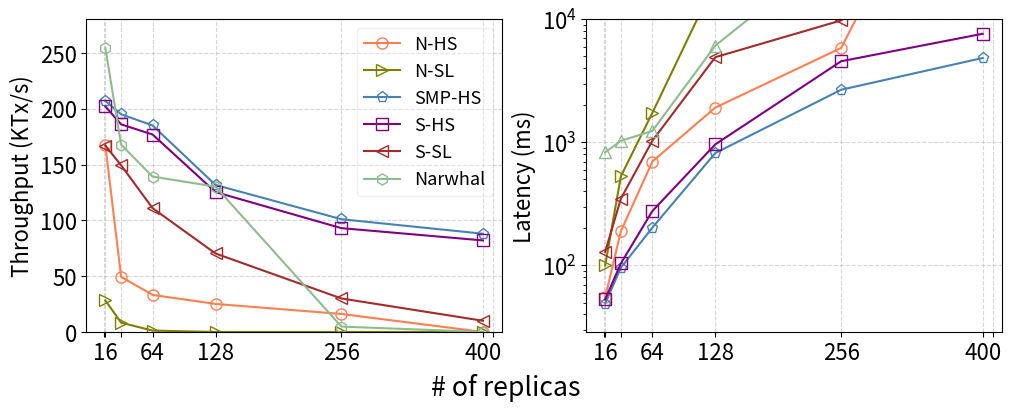

The script that saved this image:
import matplotlib.pyplot as plt

SMALL_SIZE = 8
MEDIUM_SIZE = 13
BIGGER_SIZE = 16

plt.rc('font', size=BIGGER_SIZE)          # controls default text sizes
plt.rc('axes', titlesize=BIGGER_SIZE)     # fontsize of the axes title
plt.rc('axes', labelsize=BIGGER_SIZE)    # fontsize of the x and y labels
plt.rc('xtick', labelsize=BIGGER_SIZE)    # fontsize of the tick labels
plt.rc('ytick', labelsize=BIGGER_SIZE)    # fontsize of the tick labels
plt.rc('legend', fontsize=MEDIUM_SIZE)    # legend fontsize

# batchsize = 512000
def do_plot():
    f, ax = plt.subplots(1,2,figsize=(10,4),constrained_layout=True)
    replicaNo = [16, 32, 64, 128, 256, 400]
    xticks = [14.5,16, 32, 64, 128, 256, 400, 410]
    xticks_label = ["","16", "", "64", "128", "256", "400", ""]
    thru = [
    ('N-HS',[
        167.2,
        49.3,
        33.2,
        25.1,
        16.1,
        0,
    ], 'o', 'coral'),
    ('N-SL',[
        28.2,
        8.3,
        1.2,
        0,
        0,
        0,
    ], '>', 'olive'),
    ('SMP-HS',[
        # 175,
        # 150,
        # 142,
        # 89.2,
        # 78.9,
        # 184,
        # 162,
        # 160,
        # 112,
        # 102,
        # 193,
        # 151,
        207, # batchsize = 128000
        195,
        185,
        131.7,
        101, # batchsize = 512000
        88,
    ], 'p', 'steelblue'),
    ('S-HS',[
        # 144,
        # 135,
        # 130,
        # 80.1,
        # 55.1,
        # 181,
        # 155,
        # 152,
        # 101,
        # 92,
        # 146,
        202,
        186,
        176.9,
        125.3,
        93,
        82,
    ], 's', 'purple'),
    ('S-SL',[
        167,
        149.3,
        110.9,
        70.3,
        30,
        10,
    ], '<', 'brown'),
    ('Narwhal',[
        254.3, # 173.3, 16
        167.8, # 32
        139.2, # 64
        130.2, # 128
        4.8, # 256
        0, # 400
    ], 'h', 'darkseagreen')
    ]
    for name, entries, style, color in thru:
        # thru = []
        # for item in entries:
        #     thru.append((item[0]+item[1])/2.0)
        ax[0].plot(replicaNo, entries, marker=style, mec=color, color=color, mfc='none', label='%s'%name, markersize=8)
#         ax[0].errorbar(replicaNo, thru, yerr=errs, marker='s', mfc='red', mec='green', ms=20, mew=4)
        ax[0].set_ylabel("Throughput (KTx/s)")
#         ax[0].set_yscale('log')
        ax[0].legend(loc='best', fancybox=True,frameon=True,framealpha=0.3)
        ax[0].set_xticks(xticks)
        ax[0].set_ylim([0, 280])
        ax[0].set_xticklabels(xticks_label)
        # ax[0].set_xticklabels(("", "", "", "", "", ""))
    lat = [
    ('N-HS',[
        55,
        190,
        700,
        1920,
        5870,
        1000000,
    ], 'o', 'coral'),
    ('N-SL',[
        100,
        532,
        1739,
        20391,
        1923919,
        1992913,
    ], '>', 'olive'),
    ('SMP-HS',[
        # 29,
        # 57,
        # 98,
        # 258,
        # 531,
        # 38,
        # 72,
        # 140,
        # 220,
        # 804,
        # 450,
        # 1012,
        49,
        96,
        203, # batchsize = 256000
        820, # batchsize = 400000
        2682, # batchsize = 512000
        4862,
    ], 'p', 'steelblue'),
    ('S-HS',[
        # 33,
        # 72,
        # 162,
        # 320,
        # 1232,
        # 97,
        # 279,
        # 893,
        # 2891,
        # 5613,
        # 878,
        # 1093,
        53,
        104,
        277,
        965,
        4573,
        7649,
    ], 's', 'purple'),
    ('S-SL',[
        129,
        349.3,
        1032.9,
        4932.3,
        9821,
        102311,
    ], '<', 'brown'),
    ('Narwhal',[
        832, # 16
        1031, #32
        1241, # 64
        6125, # 128
        40379, # 256
        100000, # 400
    ], '^', 'darkseagreen')
    ]
    for name, entries, style, color in lat:
        ax[1].plot(replicaNo, entries, marker=style, color=color, mec=color, mfc='none', label='%s' % name, markersize=8)
        ax[1].set_ylabel("Latency (ms)")
        ax[1].set_xticks(replicaNo)
        ax[1].set_xticks(xticks)
        ax[1].set_xticklabels(xticks_label)
    ax[1].set_yscale('log')
    ax[0].grid(linestyle='--', alpha=0.5)
    ax[1].grid(linestyle='--', alpha=0.5)
    ax[1].set_ylim([0,10000])
    # f.text(0.5, 0.03, 'Number of nodes', ha='center', va='center')
    # f.supxlabel("Number of replicas")
    f.supxlabel('# of replicas')
    # plt.subplots_adjust(hspace=0.1)
    plt.savefig('scalability-lan.pdf', format='pdf')
    plt.show()

if __name__ == '__main__':
    do_plot()
